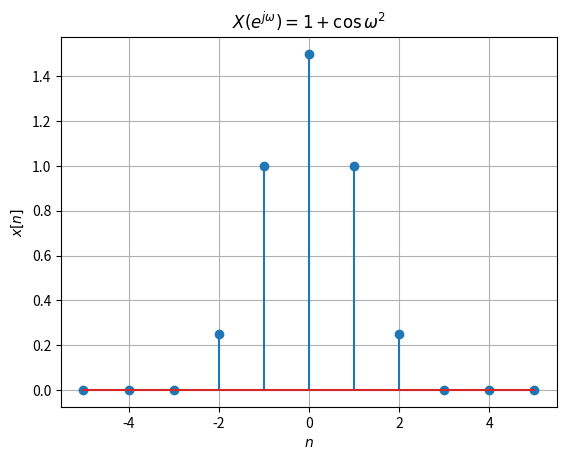

This figure's Python source: (Note: this script raises an exception after producing the figure.)
import numpy as np
import matplotlib.pyplot as plt

def plot_idtft(n, x_n, title, filename):
    plt.figure()
    plt.stem(n, x_n)  # use_line_collection を削除
    plt.xlabel(r"$n$")
    plt.ylabel(r"$x[n]$")
    plt.title(title)
    plt.grid(True)
    plt.savefig(filename)

# 問題(2): X(e^{jω}) = (1 + cos(ω))^2 を展開
# cos^2(ω) = (1 + cos(2ω))/2 を用いて
# X(e^{jω}) = (1 + cos(ω))^2 = 1 + 2cos(ω) + cos^2(ω)
# = 1 + 2cos(ω) + (1 + cos(2ω))/2
# = 1.5 + 2cos(ω) + 0.5cos(2ω)

# よって逆DTFTは，
# x[n] = 1.5δ[n] + 1δ[n−1] + 1δ[n+1] + 0.25δ[n−2] + 0.25δ[n+2]

n2 = np.arange(-5, 6)
x2 = np.zeros_like(n2, dtype=np.float64)
x2[n2 == 0] = 1.5
x2[n2 == 1] = 1.0
x2[n2 == -1] = 1.0
x2[n2 == 2] = 0.25
x2[n2 == -2] = 0.25

plot_idtft(n2, x2, r"$X(e^{j \omega }) = {1 + \cos{ \omega }}^2$", "./data/2_4_2.png")
